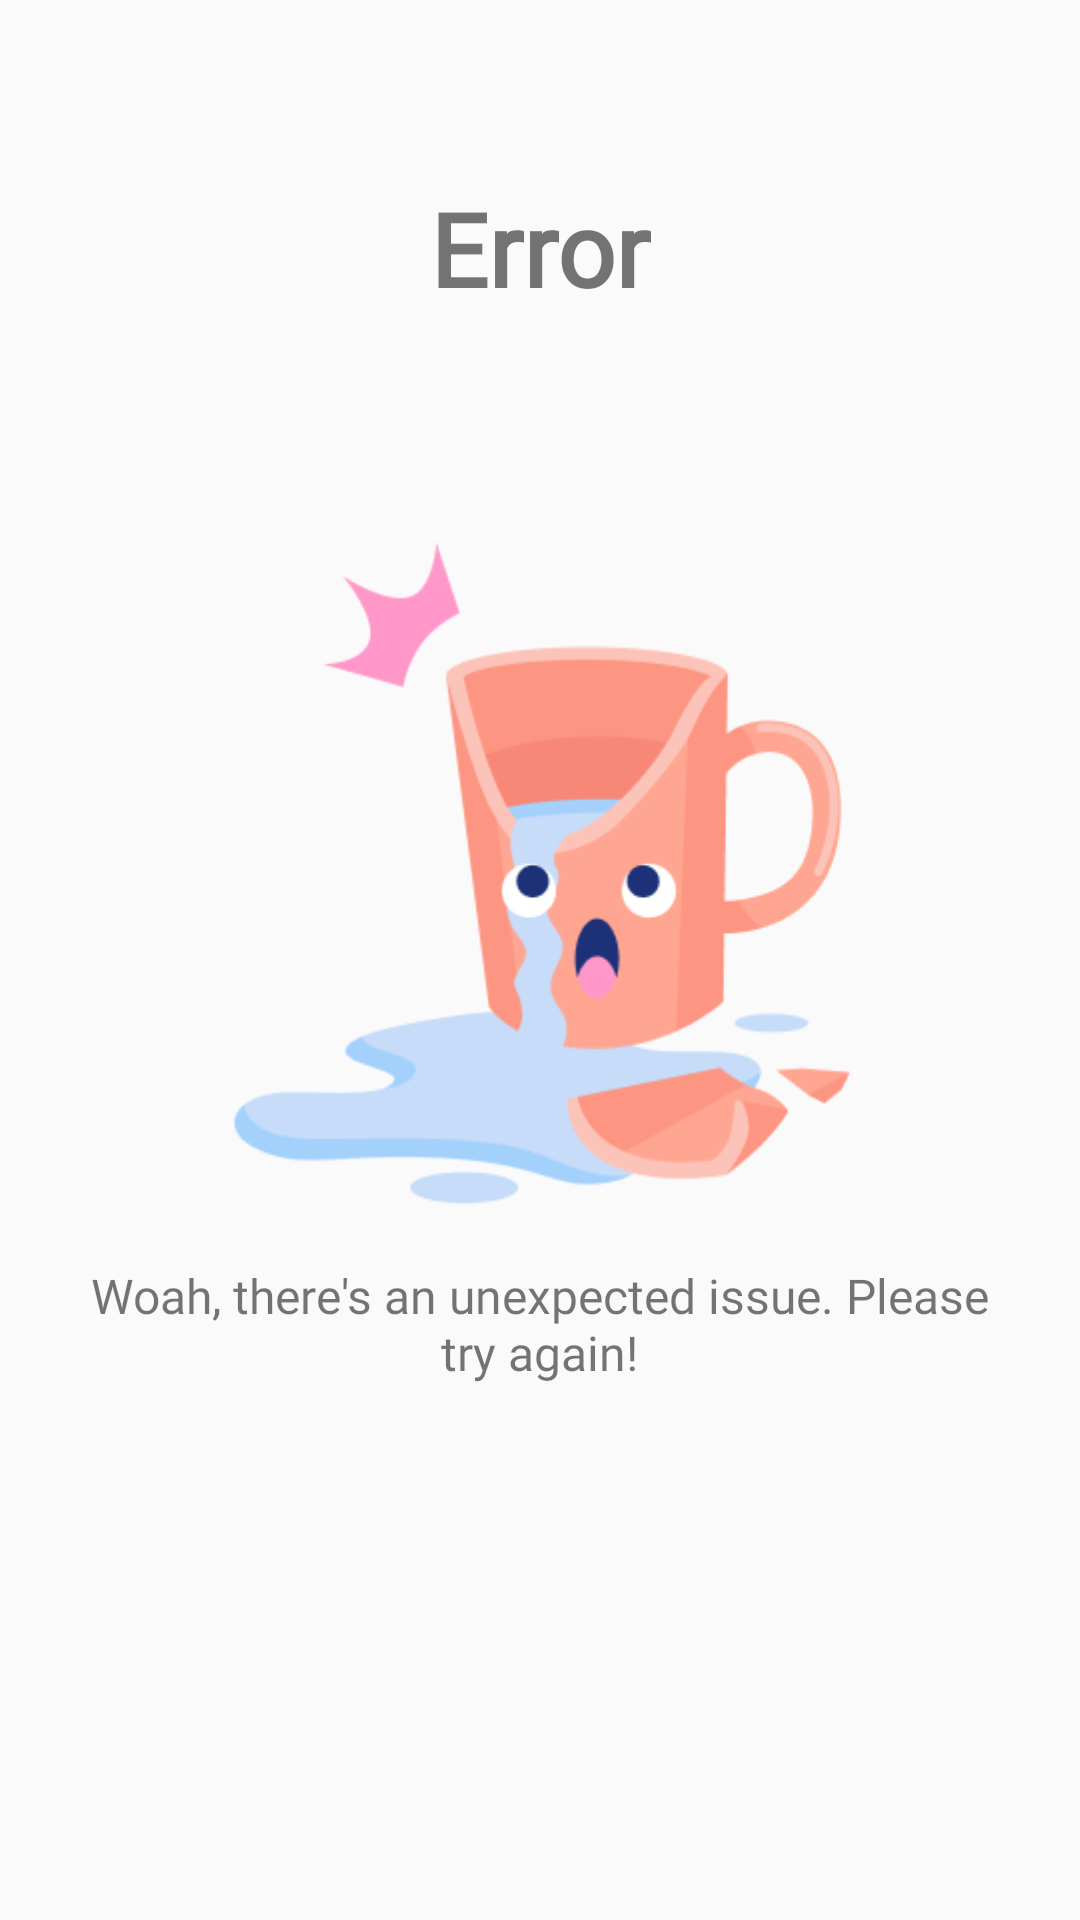

This screen was rendered from an Android layout file. Write that file and the resources it references.
<!-- AndroidManifest.xml: application theme Theme.GoodFood -->
<!-- res/layout/fragment_error.xml -->
<?xml version="1.0" encoding="utf-8"?>
<FrameLayout xmlns:android="http://schemas.android.com/apk/res/android"
    xmlns:app="http://schemas.android.com/apk/res-auto"
    xmlns:tools="http://schemas.android.com/tools"
    android:layout_width="match_parent"
    android:layout_height="match_parent"
    tools:context=".ErrorFragment">

    <androidx.constraintlayout.widget.ConstraintLayout
        android:id="@+id/errorConstraintLayout"
        android:layout_width="match_parent"
        android:layout_height="match_parent">

        <ImageView
            android:id="@+id/imageView"
            android:layout_width="330dp"
            android:layout_height="387dp"
            android:layout_marginTop="100dp"
            android:src="@drawable/error_glass_1"
            app:layout_constraintEnd_toEndOf="parent"
            app:layout_constraintStart_toStartOf="parent"
            app:layout_constraintTop_toTopOf="parent" />

        <TextView
            android:id="@+id/errorMessage"
            android:layout_width="310dp"
            android:layout_height="63dp"
            android:layout_marginBottom="156dp"
            android:fontFamily="@font/poppins_medium_regular"
            android:text="Woah, there's an unexpected issue. Please try again!"
            android:textAlignment="center"
            android:textSize="16sp"
            app:layout_constraintBottom_toBottomOf="parent"
            app:layout_constraintEnd_toEndOf="parent"
            app:layout_constraintHorizontal_bias="0.495"
            app:layout_constraintStart_toStartOf="parent" />

        <TextView
            android:id="@+id/errorTitle"
            android:layout_width="wrap_content"
            android:layout_height="wrap_content"
            android:layout_marginTop="60dp"
            android:fontFamily="@font/poppins_medium_regular"
            android:text="Error"
            android:textAlignment="center"
            android:textAllCaps="false"
            android:textSize="34sp"
            android:textStyle="bold"
            app:layout_constraintEnd_toEndOf="parent"
            app:layout_constraintStart_toStartOf="parent"
            app:layout_constraintTop_toTopOf="parent" />
    </androidx.constraintlayout.widget.ConstraintLayout>
</FrameLayout>
<!-- resources referenced by this layout -->
<resources>
  <!-- drawable error_glass_1: png bitmap (drawable, 19640 bytes) -->
  <style name="Theme.GoodFood" parent="Base.Theme.GoodFood" />
  <style name="Base.Theme.GoodFood" parent="Theme.AppCompat.Light.NoActionBar">
          
          
      </style>
</resources>
